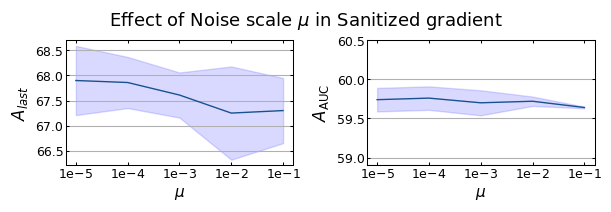

Generate this figure with matplotlib:
import numpy as np
import matplotlib.pyplot as plt
import matplotlib.gridspec as gridspec
import matplotlib.ticker as ticker
import matplotlib as mpl

mpl.rcParams.update({
    'font.size'           : 9.0        ,
    'font.sans-serif'     : 'Arial'    ,
    'xtick.major.size'    : 2.0          ,
    'xtick.minor.size'    : 0        ,
    'xtick.major.width'   : 0.75       ,
    'xtick.minor.width'   : 0.75       ,
    'xtick.labelsize'     : 7.0        ,
    'xtick.direction'     : 'in'       ,
    'xtick.top'           : True       ,
    'ytick.major.size'    : 2          ,
    'ytick.minor.size'    : 1.5        ,
    'ytick.major.width'   : 0.75       ,
    'ytick.minor.width'   : 0.75       ,
    'ytick.labelsize'     : 7.0        ,
    'ytick.direction'     : 'in'       ,
    'xtick.major.pad'     : 1.5          ,
    'xtick.minor.pad'     : 1.5          ,
    'ytick.major.pad'     : 1.5          ,
    'ytick.minor.pad'     : 1.5          ,
    'ytick.right'         : True       ,
    'savefig.dpi'         : 600        ,
    'savefig.transparent' : True       ,
    'axes.linewidth'      : 0.75       ,
    'lines.linewidth'     : 1.0        ,
    'axes.prop_cycle'     : mpl.cycler('color', ['195190', 'DD4132', 'E3B448', '1B6535', 'B1624E', '595959', '724685', 'FF8C00', 'CBCE91', '3A6B35',
                                                'EF9DAF'])
})


width = 6.0
# height = width * 0.5
height = 2
# k = [0.03125, 0.0625, 0.125, 0.25, 0.5, 1, 2, 4, 8, 16]
# k = [32, 64, 128, 256, 512, 1024]
k = [1e-5,1e-4,1e-3,1e-2,1e-1]

# disjoint_auc = [71.02, 77.36, 78.28, 78.32, 78.77, 78.56, 78.65, 78.83, 78.75]
# disjoint_last = [63.99, 65.73, 66.34, 66.55, 66.20, 66.33, 66.81, 65.95, 66.57]
# disjoint_auc_std = [1.16, 0.79, 0.79, 0.93, 0.48, 0.86, 0.46, 0.71, 0.87]
# disjoint_last_std = [1.43, 1.51, 0.62, 1.35, 1.05, 0.58, 0.68, 1.14, 1.15]

# last
continuous_auc = [67.90, 67.86, 67.61, 67.25, 67.30]
continuous_auc_std = [0.69, 0.51, 0.45, 0.93, 0.65]

# avg
continuous_last = [59.74, 59.76, 59.70, 59.72, 59.64]
continuous_last_std = [0.15, 0.15, 0.16, 0.06, 0.01]

fig, (ax1, ax2) = plt.subplots(1, 2, figsize=(width, height))

ax1.plot(k, continuous_auc, label="A_last")
ax1.fill_between(k, np.array(continuous_auc) - np.array(continuous_auc_std), continuous_auc + np.array(continuous_auc_std), color='b', alpha=.15)
ax1.set_xlabel(r"$\mu$", fontsize=11)
ax1.set_ylabel(r'$A_{last}$', fontsize=12)
ax1.set_xscale('log')
ax1.set_xticks(k, [r"$1\mathrm{e}{-5}$",r"$1\mathrm{e}{-4}$",r"$1\mathrm{e}{-3}$",r"$1\mathrm{e}{-2}$",r"$1\mathrm{e}{-1}$"], fontsize=9)
# ax1.set_yticks(range(66, 70, 1), range(66, 70, 1), fontsize=9)
y_labels = [66.5,67.0, 67.5, 68.0, 68.5]
ax1.set_yticks(y_labels, y_labels, fontsize=9)
ax1.yaxis.grid()


ax2.plot(k, continuous_last, label="A_avg")
ax2.fill_between(k, np.array(continuous_last) - np.array(continuous_last_std), continuous_last + np.array(continuous_last_std), color='b', alpha=.15)
ax2.set_xlabel(r"$\mu$", fontsize=11)
ax2.set_ylabel(r'$A_\text{AUC}$', fontsize=12)
ax2.set_xscale('log')
ax2.set_xticks(k, [r"$1\mathrm{e}{-5}$",r"$1\mathrm{e}{-4}$",r"$1\mathrm{e}{-3}$",r"$1\mathrm{e}{-2}$",r"$1\mathrm{e}{-1}$"], fontsize=9)
y_labels = [59.0, 59.5, 60.0, 60.5]
ax2.set_yticks([58.9] + y_labels, [''] + y_labels, fontsize=9)
ax2.yaxis.grid()

# ax2.plot(k, continuous_auc, label="A_auc")
# ax2.plot(k, continuous_last, label="A_last")
plt.suptitle(r"Effect of Noise scale $\mu$ in Sanitized gradient", fontsize=13)
plt.tight_layout(pad=0.3, h_pad=-0.01, w_pad=0.8)
plt.savefig("effect_noise_mu.pdf")
